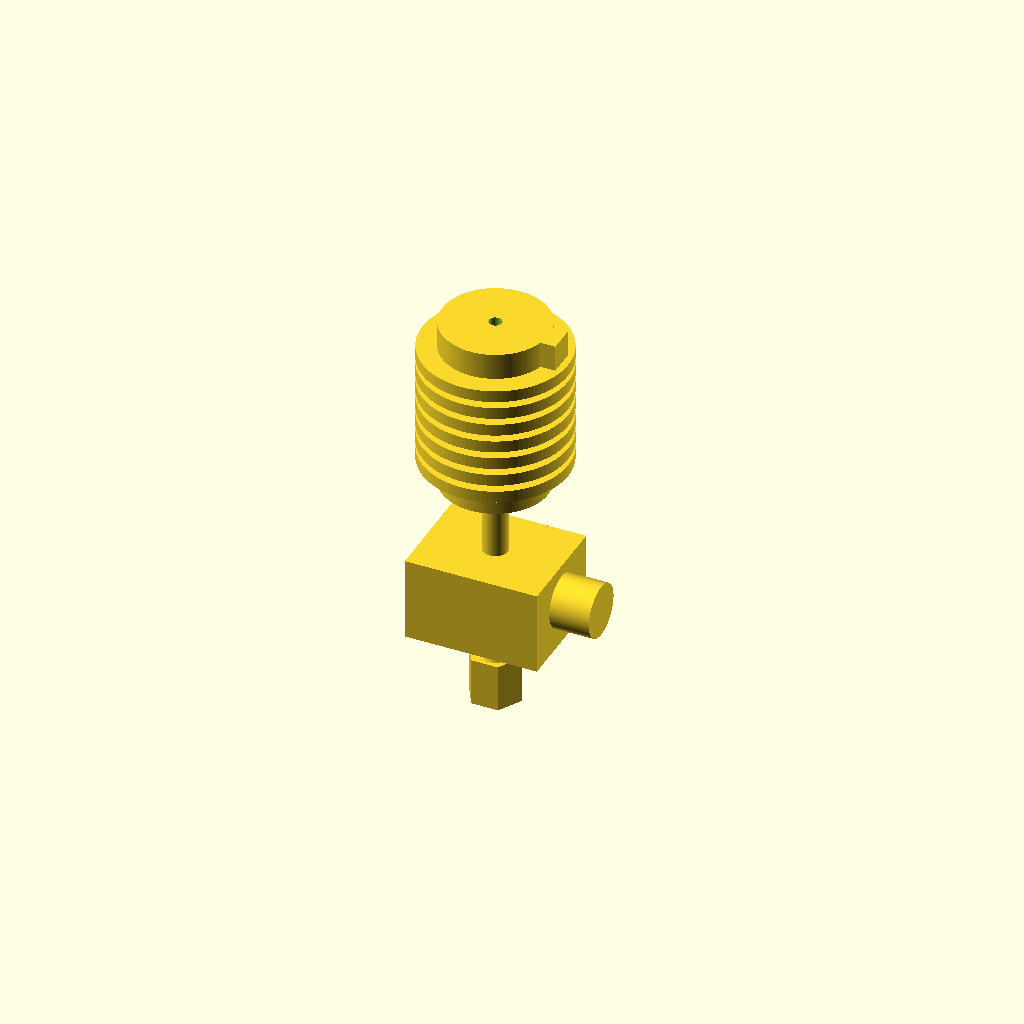
Cell 1: the model at its default parameters.
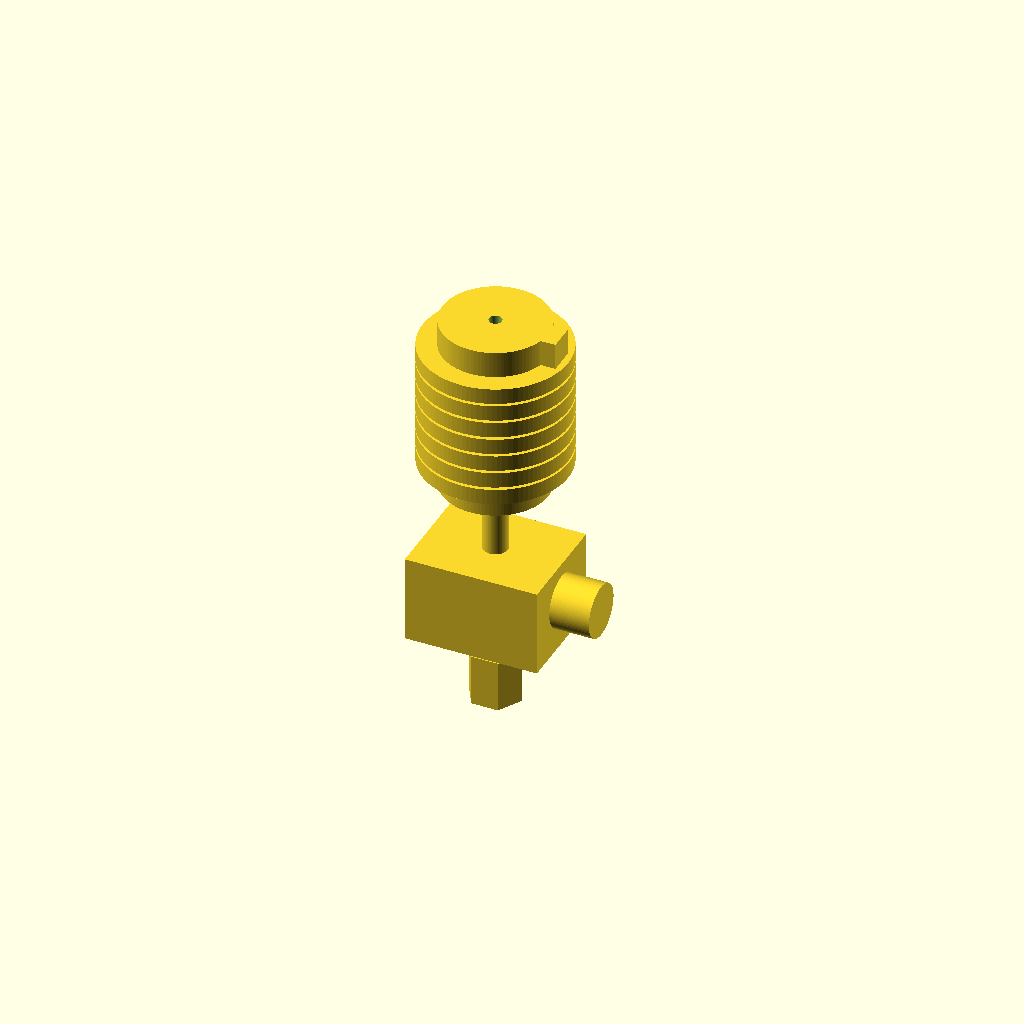
Cell 2 — overlap_mm set to 1.2, the other parameters unchanged.
All cells are drawn from one camera (rotation 55°, 0°, 25°, orthographic, colour scheme Cornfield), so only the parameter changes between them.
The OpenSCAD source (results/nopscadlib/craft/scad/hot_end__E3Dv6.scad):
// Single connected 3D-printer hot end (one solid) with 62.0mm total length,
// 3.7mm heat-break/barrel diameter, and a 1.75mm filament path.
//
// Fixes:
// - Adds asymmetric, connected features so FRONT/BACK/LEFT/RIGHT orthographic views
//   are not just a circular silhouette (heater block flats + side boss + heatsink key).
// - Keeps all translations formula-based from dimensions (no arbitrary offsets).
// - Filament path is a verifiable through-bore sized from 1.75mm + clearance.
// - Model remains ONE connected solid (all added features overlap into main body).

$fn = 96;

// -------------------- Parameters --------------------
total_length_mm = 62.0;                 // critical
barrel_diameter_mm = 3.7;               // critical (heat break / barrel OD)
filament_diameter_mm = 1.75;            // critical
filament_bore_clearance_mm = 0.20;

overlap_mm = 0.6;                       // small overlap to guarantee connectivity

// Segment lengths (sum = total_length_mm)
heatsink_length_mm     = 26.0;
heatbreak_length_mm    = 12.0;
heater_block_z_mm      = 12.0;
nozzle_length_mm       = 12.0;

// Heatsink/groove geometry
heatsink_diameter_mm   = 16.0;
fin_count              = 7;
fin_thickness_mm       = 1.2;
fin_gap_mm             = 1.6;
fin_diameter_mm        = 22.0;

groove_diameter_mm     = 12.0;
groove_height_mm       = 6.0;
groove_z_from_top_mm   = 10.0;          // from top face downward

// Heater block geometry
heater_block_x_mm      = 20.0;
heater_block_y_mm      = 16.0;

// Nozzle geometry
nozzle_hex_flat_mm     = 7.0;           // across flats (approx)
nozzle_tip_diameter_mm = 1.2;

// Cartridge/thermistor bores (subtracted)
heater_cartridge_diameter_mm = 6.0;
heater_cartridge_length_mm   = 20.0;
thermistor_diameter_mm       = 3.0;
thermistor_length_mm         = 10.0;

// Added asymmetric, connected external features (for orthographic verification)
block_side_boss_d_mm   = 8.0;           // external boss on +X side of heater block
block_side_boss_len_mm = 6.0;           // protrusion length (radial from block side)

heatsink_key_w_mm      = 4.0;           // small "key" rib on heatsink OD
heatsink_key_t_mm      = 2.0;           // radial thickness beyond heatsink OD
heatsink_key_h_mm      = 10.0;          // height along Z

// Derived
filament_bore_diameter_mm = filament_diameter_mm + filament_bore_clearance_mm;

// Validate total length
assert(abs((heatsink_length_mm + heatbreak_length_mm + heater_block_z_mm + nozzle_length_mm) - total_length_mm) < 0.001,
       "Segment lengths must sum to total_length_mm");

// -------------------- Helpers --------------------
module hex_prism(af, h, center=true) {
    // Regular hex with across-flats = af
    r = af / sqrt(3); // circumradius
    cylinder(r=r, h=h, $fn=6, center=center);
}

module fin_stack(z0, n, t, g, fin_d) {
    for (i = [0:n-1]) {
        zc = z0 + (t/2) + i*(t+g);
        translate([0,0,zc])
            cylinder(d=fin_d, h=t + overlap_mm, center=true);
    }
}

// -------------------- Hot end (one connected solid) --------------------
module hot_end_connected() {

    // Z layout (bottom to top)
    z_bottom = -total_length_mm/2;
    z_nozzle0 = z_bottom;
    z_block0  = z_nozzle0 + nozzle_length_mm;
    z_break0  = z_block0  + heater_block_z_mm;
    z_sink0   = z_break0  + heatbreak_length_mm;
    z_top     = z_sink0   + heatsink_length_mm;

    // Centers
    z_nozzle_c = z_nozzle0 + nozzle_length_mm/2;
    z_block_c  = z_block0  + heater_block_z_mm/2;
    z_break_c  = z_break0  + heatbreak_length_mm/2;
    z_sink_c   = z_sink0   + heatsink_length_mm/2;

    // Groove position (from top face downward)
    groove_center_z = z_top - groove_z_from_top_mm - groove_height_mm/2;

    difference() {
        union() {
            // --- Heatsink core (cylinder) ---
            translate([0,0,z_sink_c])
                cylinder(d=heatsink_diameter_mm, h=heatsink_length_mm + overlap_mm, center=true);

            // --- Heatsink fins (radial discs) ---
            fin_total_span = fin_count*fin_thickness_mm + (fin_count-1)*fin_gap_mm;
            fin_start_z = z_sink0 + (heatsink_length_mm - fin_total_span)/2;
            fin_stack(fin_start_z, fin_count, fin_thickness_mm, fin_gap_mm, fin_diameter_mm);

            // --- Groove mount ring (connected to heatsink) ---
            translate([0,0,groove_center_z])
                cylinder(d=groove_diameter_mm, h=groove_height_mm + overlap_mm, center=true);

            // --- Heatsink "key" rib (asymmetric, connected) ---
            // Placed on +X side; overlaps into heatsink cylinder by overlap_mm.
            key_zc = z_top - heatsink_key_h_mm/2; // near top for visibility
            translate([heatsink_diameter_mm/2 + heatsink_key_t_mm/2 - overlap_mm, 0, key_zc])
                cube([heatsink_key_t_mm + 2*overlap_mm, heatsink_key_w_mm, heatsink_key_h_mm + overlap_mm], center=true);

            // --- Heat break / barrel (3.7mm OD) ---
            translate([0,0,z_break_c])
                cylinder(d=barrel_diameter_mm, h=heatbreak_length_mm + 2*overlap_mm, center=true);

            // --- Heater block ---
            translate([0,0,z_block_c])
                cube([heater_block_x_mm, heater_block_y_mm, heater_block_z_mm + overlap_mm], center=true);

            // --- Heater block side boss (asymmetric, connected) ---
            // Boss center is offset from block +X face by half boss length minus overlap.
            boss_xc = heater_block_x_mm/2 + block_side_boss_len_mm/2 - overlap_mm;
            boss_zc = z_block0 + heater_block_z_mm*0.55; // aligns with cartridge bore height
            translate([boss_xc, 0, boss_zc])
                rotate([0,90,0])
                    cylinder(d=block_side_boss_d_mm, h=block_side_boss_len_mm + 2*overlap_mm, center=true);

            // --- Nozzle: hex base + conical tip (connected to block) ---
            nozzle_hex_h  = nozzle_length_mm * 0.55;
            nozzle_cone_h = nozzle_length_mm - nozzle_hex_h;

            translate([0,0, z_nozzle0 + nozzle_hex_h/2 + overlap_mm/2])
                hex_prism(nozzle_hex_flat_mm, nozzle_hex_h + overlap_mm, center=true);

            translate([0,0, z_nozzle0 + nozzle_hex_h + nozzle_cone_h/2])
                cylinder(d1=nozzle_hex_flat_mm*0.95, d2=nozzle_tip_diameter_mm, h=nozzle_cone_h + overlap_mm, center=true);
        }

        // -------------------- Internal/side bores (subtractions) --------------------

        // Filament path through entire hot end (verifiable 1.75mm + clearance)
        translate([0,0,0])
            cylinder(d=filament_bore_diameter_mm, h=total_length_mm + 4*overlap_mm, center=true);

        // Heater cartridge bore through heater block (X axis)
        cartridge_z = z_block0 + heater_block_z_mm*0.55;
        translate([0,0,cartridge_z])
            rotate([0,90,0])
                cylinder(d=heater_cartridge_diameter_mm, h=heater_cartridge_length_mm + 2*overlap_mm, center=true);

        // Thermistor bore through heater block (Y axis)
        therm_z = z_block0 + heater_block_z_mm*0.30;
        translate([0,0,therm_z])
            rotate([90,0,0])
                cylinder(d=thermistor_diameter_mm, h=thermistor_length_mm + 2*overlap_mm, center=true);
    }
}

hot_end_connected();
Parameter table extracted from the source (name, type, default, range or options):
total_length_mm: number, default 62
barrel_diameter_mm: number, default 3.7
filament_diameter_mm: number, default 1.75
filament_bore_clearance_mm: number, default 0.2
overlap_mm: number, default 0.6
heatsink_length_mm: number, default 26
heatbreak_length_mm: number, default 12
heater_block_z_mm: number, default 12
nozzle_length_mm: number, default 12
heatsink_diameter_mm: number, default 16
fin_count: number, default 7
fin_thickness_mm: number, default 1.2
fin_gap_mm: number, default 1.6
fin_diameter_mm: number, default 22
groove_diameter_mm: number, default 12
groove_height_mm: number, default 6
groove_z_from_top_mm: number, default 10
heater_block_x_mm: number, default 20
heater_block_y_mm: number, default 16
nozzle_hex_flat_mm: number, default 7
nozzle_tip_diameter_mm: number, default 1.2
heater_cartridge_diameter_mm: number, default 6
heater_cartridge_length_mm: number, default 20
thermistor_diameter_mm: number, default 3
thermistor_length_mm: number, default 10
block_side_boss_d_mm: number, default 8
block_side_boss_len_mm: number, default 6
heatsink_key_w_mm: number, default 4
heatsink_key_t_mm: number, default 2
heatsink_key_h_mm: number, default 10
